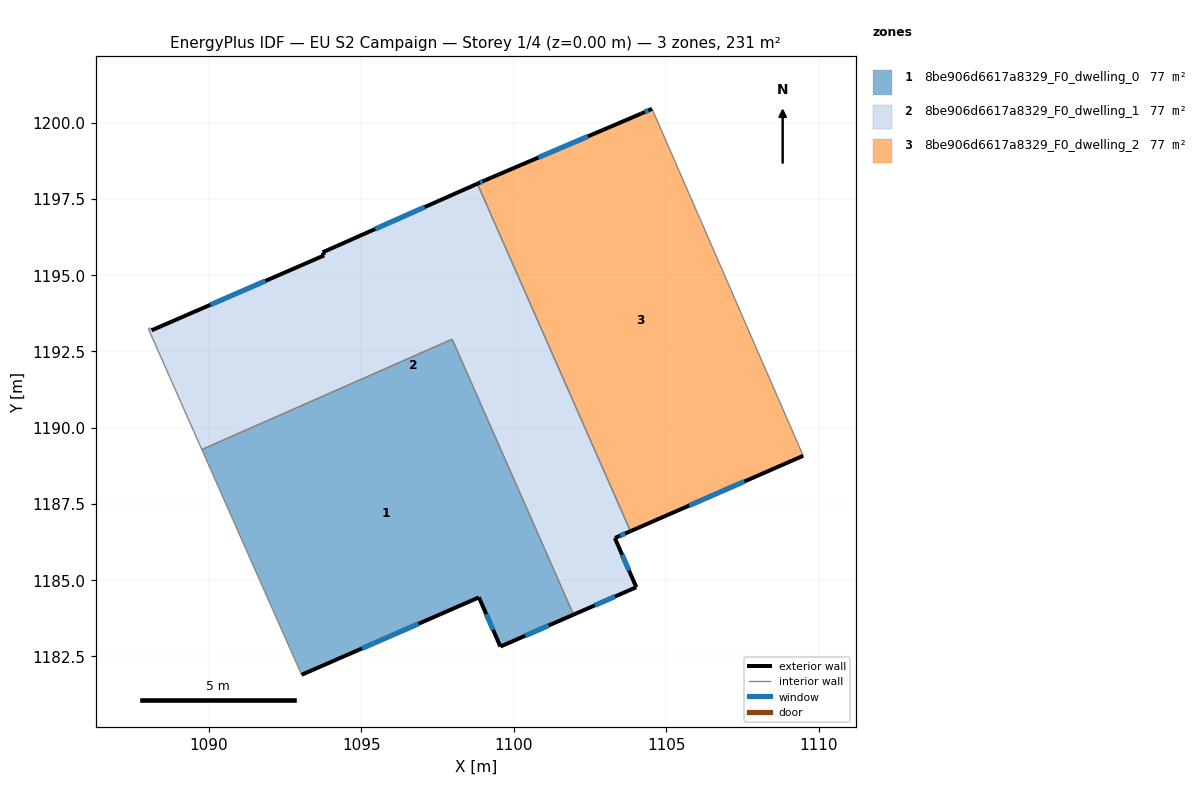
=== STOREY PLAN SPEC (per zone: floor XY polygon, exterior-wall plan segments, windows/doors) ===
zone 1: 8be906d6617a8329_F0_dwelling_0  (77.1 m²)
  floor: (1097.98, 1192.90) (1101.96, 1183.87) (1099.56, 1182.82) (1098.86, 1184.44) (1093.04, 1181.90) (1089.77, 1189.28)
  exterior wall: (1093.04, 1181.90) – (1098.86, 1184.44)  [6.3 m]
    window: (1095.02, 1182.76) – (1096.88, 1183.57)  [1.9 m²]
  exterior wall: (1099.56, 1182.82) – (1101.96, 1183.87)  [2.6 m]
    window: (1100.38, 1183.18) – (1101.14, 1183.51)  [0.8 m²]
  exterior wall: (1098.86, 1184.44) – (1099.56, 1182.82)  [1.8 m]
    window: (1099.10, 1183.89) – (1099.32, 1183.37)  [0.5 m²]
  interior walls: 3
zone 2: 8be906d6617a8329_F0_dwelling_1  (77.1 m²)
  floor: (1098.81, 1198.00) (1103.83, 1186.61) (1103.31, 1186.38) (1104.02, 1184.77) (1101.96, 1183.87) (1097.98, 1192.90) (1089.77, 1189.28) (1088.02, 1193.25) (1088.09, 1193.28) (1088.12, 1193.19) (1093.78, 1195.65) (1093.73, 1195.75)
  exterior wall: (1101.96, 1183.87) – (1104.02, 1184.77)  [2.2 m]
    window: (1102.66, 1184.18) – (1103.32, 1184.46)  [0.7 m²]
  exterior wall: (1093.78, 1195.65) – (1088.12, 1193.19)  [6.2 m]
    window: (1091.86, 1194.81) – (1090.05, 1194.03)  [1.9 m²]
  exterior wall: (1093.73, 1195.75) – (1093.78, 1195.65)  [0.1 m]
  exterior wall: (1098.81, 1198.00) – (1093.73, 1195.75)  [5.6 m]
    window: (1097.08, 1197.23) – (1095.46, 1196.52)  [1.7 m²]
  exterior wall: (1103.31, 1186.38) – (1103.83, 1186.61)  [0.6 m]
    window: (1103.49, 1186.46) – (1103.65, 1186.53)  [0.2 m²]
  exterior wall: (1104.02, 1184.77) – (1103.31, 1186.38)  [1.8 m]
    window: (1103.78, 1185.32) – (1103.55, 1185.83)  [0.5 m²]
  interior walls: 6
zone 3: 8be906d6617a8329_F0_dwelling_2  (77.1 m²)
  floor: (1104.53, 1200.46) (1109.49, 1189.08) (1103.83, 1186.61) (1098.81, 1198.00) (1099.06, 1198.11) (1104.18, 1200.30)
  exterior wall: (1099.06, 1198.11) – (1098.81, 1198.00)  [0.3 m]
    window: (1098.97, 1198.07) – (1098.89, 1198.04)  [0.1 m²]
  exterior wall: (1104.18, 1200.30) – (1099.06, 1198.11)  [5.6 m]
    window: (1102.44, 1199.55) – (1100.80, 1198.86)  [1.7 m²]
  exterior wall: (1104.53, 1200.46) – (1104.18, 1200.30)  [0.4 m]
    window: (1104.41, 1200.40) – (1104.30, 1200.35)  [0.1 m²]
  exterior wall: (1103.83, 1186.61) – (1109.49, 1189.08)  [6.2 m]
    window: (1105.75, 1187.45) – (1107.56, 1188.24)  [1.9 m²]
  interior walls: 2

=== DERIVED (storey summary) ===
Building: EU S2 Campaign
Storey: 1 of 4  (floor level z = 0.00 m)
Storey gross floor area: 231.4 m²
Zones on this storey: 3
  - 8be906d6617a8329_F0_dwelling_0: floor 77.1 m²; exterior wall 10.7 m (32.2 m²); 3 window(s) 3.3 m²; WWR 10.2%
  - 8be906d6617a8329_F0_dwelling_1: floor 77.1 m²; exterior wall 16.4 m (49.2 m²); 5 window(s) 5.0 m²; WWR 10.1%
  - 8be906d6617a8329_F0_dwelling_2: floor 77.1 m²; exterior wall 12.4 m (37.2 m²); 4 window(s) 3.8 m²; WWR 10.2%
Zone adjacency (shared interzone walls):
  - 8be906d6617a8329_F0_dwelling_0 ↔ 8be906d6617a8329_F0_dwelling_1
  - 8be906d6617a8329_F0_dwelling_1 ↔ 8be906d6617a8329_F0_dwelling_2